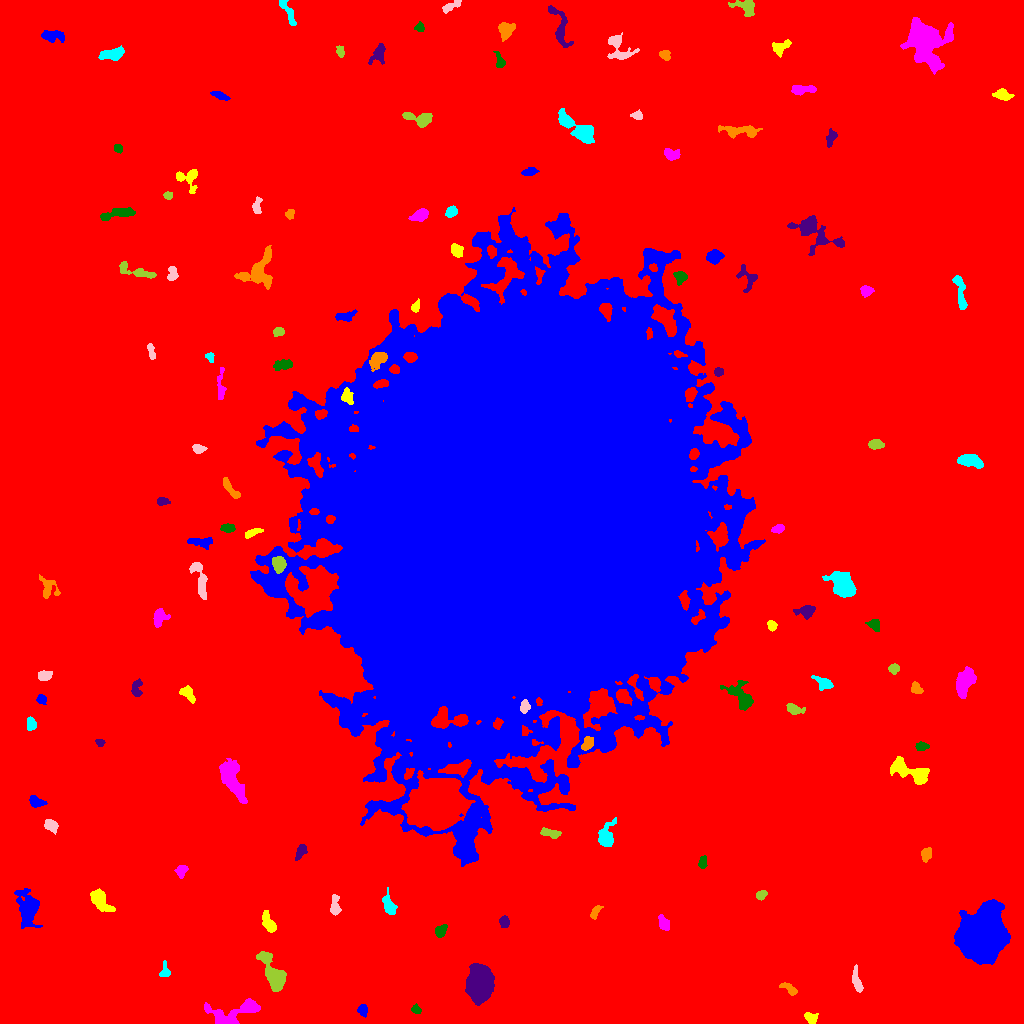

Source data for this figure (header and first rows):
ID, X, Y, A, B, theta, total_flux, mu_max, mu_median, mu_mean, R_fwhm, R_e, R10, R90, x_start, x_end, y_start, y_end, area, greylevel
0, 505.2, 529.2, 319.2, 305.2, 1.143, 5744577, 28.0, 6.0, 6.854, 135.6, 273.4, 106.1, 428.4, 0, 1023, 0, 1023, 838115, 6.854
1, 362.7, 13.5, 2.785, 2.275, -1.416, 443.0, 9.0, 4.0, 4.102, 3.656, 3.192, 1.262, 5.015, 357, 367, 6, 19, 108, 19.1
2, 810.4, 5.311, 3.206, 2.288, -0.6602, 392.0, 6.0, 3.0, 3.062, 4.754, 3.29, 1.382, 5.262, 804, 818, 0, 11, 128, 17.06
3, 233.7, 10.96, 15.32, 5.408, 0.2384, 2950, 14.0, 4.0, 4.812, 7.069, 7.527, 2.764, 11.98, 204, 260, 0, 25, 613, 17.81
4, 416.4, 13.76, 2.25, 1.837, -0.5909, 275.0, 10.0, 3.0, 3.481, 2.394, 2.394, 0.7979, 4.184, 411, 421, 10, 20, 79, 17.48
5, 479.1, 38.8, 7.405, 5.466, 1.457, 22060, 76.0, 17.0, 23.8, 8.311, 7.797, 3.09, 13.41, 465, 494, 18, 60, 927, 36.8
6, 789.7, 34.3, 4.96, 1.802, -0.5917, 433.0, 10.0, 3.0, 3.256, 3.29, 3.241, 1.128, 5.323, 779, 797, 28, 41, 133, 17.26
7, 164.8, 52.07, 4.051, 2.407, 1.549, 490.0, 9.0, 4.0, 4.298, 3.656, 3.338, 1.262, 5.293, 159, 170, 47, 63, 114, 17.3
8, 857.1, 41.01, 6.29, 1.921, -1.337, 572.0, 8.0, 3.0, 3.16, 4.583, 3.949, 1.493, 6.383, 852, 863, 31, 59, 181, 17.16
9, 273.3, 50.06, 11.74, 4.04, -1.084, 3543, 15.0, 6.0, 6.327, 7.899, 7.269, 2.821, 11.41, 256, 286, 32, 72, 560, 19.33
10, 806.2, 74.19, 2.541, 2.122, -1.124, 342.0, 8.0, 4.0, 3.886, 4.029, 2.985, 1.128, 4.583, 802, 811, 70, 80, 88, 16.89
11, 982.1, 86.61, 10.52, 9.191, 1.381, 88738, 138.0, 21.0, 35.54, 11.89, 11.33, 4.583, 21.13, 954, 1010, 59, 124, 2497, 47.54
12, 268.5, 100.1, 5.453, 2.4, -1.118, 667.0, 7.0, 3.0, 3.161, 5.046, 4.297, 1.693, 6.887, 262, 276, 91, 113, 211, 17.16
13, 663.7, 100.5, 4.027, 2.244, -1.148, 330.0, 4.0, 2.0, 2.245, 5.781, 3.827, 1.596, 5.698, 658, 669, 93, 109, 147, 16.24
14, 440.6, 92.74, 3.417, 2.361, 0.8206, 690.0, 11.0, 5.0, 5.227, 4.26, 3.613, 1.382, 5.614, 435, 447, 86, 99, 132, 19.23
15, 504.3, 101.8, 2.83, 2.091, -1.453, 378.0, 9.0, 3.0, 3.436, 3.29, 3.09, 1.128, 4.951, 499, 509, 96, 108, 110, 17.44
16, 595, 110.9, 3.928, 1.835, 1.062, 386.0, 9.0, 3.0, 3.607, 2.821, 3.141, 1.128, 5.078, 590, 603, 104, 118, 107, 16.61
17, 388.5, 118.4, 5.473, 2.53, -1.224, 1000, 9.0, 5.0, 4.739, 5.917, 4.549, 1.871, 7.001, 382, 397, 109, 136, 211, 17.74
18, 335, 115.6, 4.535, 2.089, -1.565, 645.0, 14.0, 3.0, 3.886, 3.338, 3.241, 1.128, 5.585, 330, 341, 108, 129, 166, 18.89
19, 761, 128.4, 2.557, 1.93, 0.5037, 339.0, 8.0, 3.0, 3.606, 3.827, 2.877, 1.128, 4.478, 756, 767, 123, 133, 94, 22.61
20, 722.5, 117.1, 3.42, 2.517, -0.5327, 704.0, 14.0, 5.0, 4.855, 3.656, 3.432, 1.262, 5.528, 716, 731, 110, 126, 145, 18.86
21, 27.9, 114.4, 8.903, 4.921, -1.409, 2445, 12.0, 3.0, 3.937, 6.887, 7.024, 2.646, 12.06, 14, 42, 95, 135, 621, 16.94
22, 99.96, 124, 6.421, 3.164, -0.9045, 1505, 13.0, 3.0, 4.561, 5.323, 4.918, 1.954, 8.482, 90, 115, 112, 135, 330, 19.56
23, 181.5, 153.1, 2.883, 2.261, 0.8355, 492.0, 10.0, 3.0, 3.905, 3.868, 3.09, 1.128, 5.046, 174, 188, 145, 158, 126, 17.9
24, 702.5, 160.8, 3.015, 1.758, 1.354, 270.0, 8.0, 2.0, 2.727, 3.241, 2.877, 0.9772, 4.583, 698, 707, 155, 168, 99, 16.73
25, 300.5, 171.9, 3.981, 2.18, 1.101, 442.0, 7.0, 3.0, 3.274, 3.989, 3.656, 1.382, 5.754, 295, 307, 163, 179, 135, 17.27
26, 926.3, 169.1, 3.413, 2.251, 1.328, 620.0, 9.0, 5.0, 4.662, 4.754, 3.613, 1.493, 5.499, 921, 931, 161, 176, 133, 18.66
27, 606.5, 187.7, 6.941, 3.926, 1.315, 1356, 9.0, 4.0, 4.346, 6.383, 5.863, 2.257, 9.009, 598, 616, 177, 206, 312, 16.35
28, 50.97, 197.5, 3.535, 2.476, -0.6338, 937.0, 12.0, 6.0, 6.205, 5.078, 3.742, 1.493, 5.863, 44, 58, 189, 204, 151, 20.21
29, 550, 190.5, 5.268, 1.902, -0.2052, 521.0, 8.0, 3.0, 3.34, 4.853, 3.785, 1.493, 5.809, 540, 561, 185, 196, 156, 17.34
30, 436.5, 218.7, 10.7, 9.588, 0.4213, 105872, 167.0, 22.0, 39.14, 11.21, 11.58, 4.549, 22.08, 401, 475, 193, 253, 2705, 63.14
31, 36.3, 221.6, 4.031, 2.375, -0.3126, 761.0, 10.0, 5.0, 5.073, 5.015, 3.785, 1.493, 5.971, 29, 47, 216, 228, 150, 18.07
32, 909, 252.3, 12.07, 4.254, -0.3744, 2312, 10.0, 4.0, 4.429, 8.885, 7.313, 2.877, 11.28, 890, 929, 239, 267, 522, 17.43
33, 232.6, 243.8, 10.77, 4.341, -1.189, 3317, 13.0, 5.0, 5.103, 7.979, 7.818, 2.985, 12.3, 219, 247, 220, 265, 650, 19.1
34, 922.2, 277.4, 3.027, 1.988, 0.01365, 461.0, 9.0, 4.0, 4.39, 3.523, 2.985, 1.262, 4.918, 915, 929, 273, 282, 105, 17.39
35, 99.77, 280.8, 2.196, 1.845, -0.4265, 308.0, 8.0, 4.5, 4.812, 4.029, 2.585, 0.9772, 3.949, 95, 105, 277, 284, 64, 17.81
36, 587.2, 279.3, 3.498, 2.426, 1.029, 651.0, 10.0, 4.0, 4.585, 4.583, 3.656, 1.382, 5.781, 581, 593, 273, 287, 142, 26.58
37, 31.12, 299.2, 3.075, 2.034, -1.481, 593.0, 14.0, 5.0, 4.983, 3.338, 3.141, 1.128, 5.046, 27, 36, 293, 307, 119, 18.98
38, 524.7, 316.8, 3.374, 2.1, 1.459, 431.0, 8.0, 4.0, 3.748, 4.442, 3.432, 1.382, 5.171, 520, 530, 310, 324, 115, 30.75
39, 794.2, 314.4, 4.55, 2.358, -0.2804, 807.0, 10.0, 5.0, 5.206, 5.202, 3.989, 1.596, 6.257, 786, 805, 309, 320, 155, 17.21
40, 622.6, 327.3, 4.069, 2.81, -0.8238, 767.0, 10.0, 3.0, 4.016, 4.406, 4.068, 1.596, 6.723, 616, 632, 318, 334, 191, 28.02
41, 41.52, 323.8, 2.277, 2.096, -0.4917, 256.0, 7.0, 3.0, 2.844, 3.241, 2.764, 1.128, 4.297, 36, 46, 319, 329, 90, 16.84
42, 187.4, 330.1, 4.673, 2.7, -0.8498, 945.0, 13.0, 5.0, 5.592, 4.442, 3.868, 1.493, 6.206, 179, 195, 320, 338, 169, 19.59
43, 964.5, 341.3, 7.594, 3.732, 1.201, 2425, 11.0, 6.0, 5.679, 8.538, 6.723, 2.764, 10.09, 956, 976, 325, 357, 427, 18.68
44, 741.7, 325.4, 8.269, 4.546, -0.8917, 1239, 10.0, 2.0, 2.971, 5.293, 5.585, 2.111, 9.288, 720, 753, 313, 343, 417, 18.97
45, 136.4, 335.6, 4.642, 2.478, 1.425, 512.0, 7.0, 3.0, 3.413, 4.82, 3.909, 1.596, 5.997, 131, 142, 327, 345, 150, 16.41
46, 915.9, 335, 3.17, 2.4, -0.8266, 491.0, 7.0, 4.0, 4.233, 4.72, 3.478, 1.493, 5.262, 911, 923, 330, 342, 116, 17.23
47, 824, 340.1, 4.686, 2.525, -0.4375, 810.0, 10.0, 4.0, 4.378, 5.109, 4.029, 1.596, 6.482, 811, 833, 333, 348, 185, 21.38
48, 43.95, 348.1, 2.959, 2.351, 0.1091, 479.0, 9.0, 3.0, 3.575, 4.068, 3.241, 1.262, 5.232, 38, 52, 343, 353, 134, 17.57
49, 893.6, 354.9, 2.447, 2.376, 0.1605, 440.0, 8.0, 4.0, 4.4, 4.37, 3.038, 1.262, 4.787, 888, 899, 349, 360, 100, 17.4
50, 200.4, 369.4, 7.521, 7.353, 1.035, 60230, 170.0, 26.0, 42.39, 8.813, 9.009, 3.478, 15.87, 181, 223, 345, 390, 1421, 54.39
51, 318.1, 402.4, 3.251, 1.9, 1.276, 435.0, 8.0, 4.0, 3.919, 4.406, 3.192, 1.262, 4.853, 313, 323, 396, 409, 111, 26.92
52, 771.5, 397.7, 2.482, 2.056, -1.129, 378.0, 9.0, 4.0, 4.154, 3.385, 2.877, 1.128, 4.549, 767, 777, 392, 403, 91, 22.15
53, 159.4, 406.2, 4.599, 3.101, 1.232, 880.0, 9.0, 4.0, 4.335, 5.412, 4.442, 1.784, 6.933, 153, 170, 396, 415, 203, 17.33
54, 874.7, 398.4, 3.024, 2.445, -0.6819, 389.0, 7.0, 3.0, 3.039, 3.949, 3.338, 1.262, 5.352, 865, 879, 392, 404, 128, 17.04
55, 806.2, 412.5, 4.277, 2.871, 0.1356, 695.0, 9.0, 3.0, 3.51, 4.26, 3.989, 1.493, 6.699, 793, 815, 404, 418, 198, 17.51
56, 48.19, 435, 6.041, 4.472, -1.133, 704.0, 9.0, 3.0, 2.996, 2.985, 4.853, 1.596, 7.653, 39, 60, 425, 449, 235, 16
57, 843, 438.2, 5.905, 4.322, -0.8677, 7620, 47.0, 10.0, 13.83, 6.18, 6.05, 2.326, 10.36, 822, 856, 426, 452, 551, 26.83
58, 199.8, 444.6, 11.37, 2.625, -1.313, 1005, 8.0, 3.0, 3.131, 6.628, 5.262, 2.111, 8.273, 189, 207, 424, 461, 321, 17.13
59, 278.6, 459.3, 3.737, 2.822, -1.477, 1298, 15.0, 6.0, 6.556, 4.918, 4.107, 1.596, 6.604, 272, 286, 450, 467, 198, 32.56
... 71 more rows
